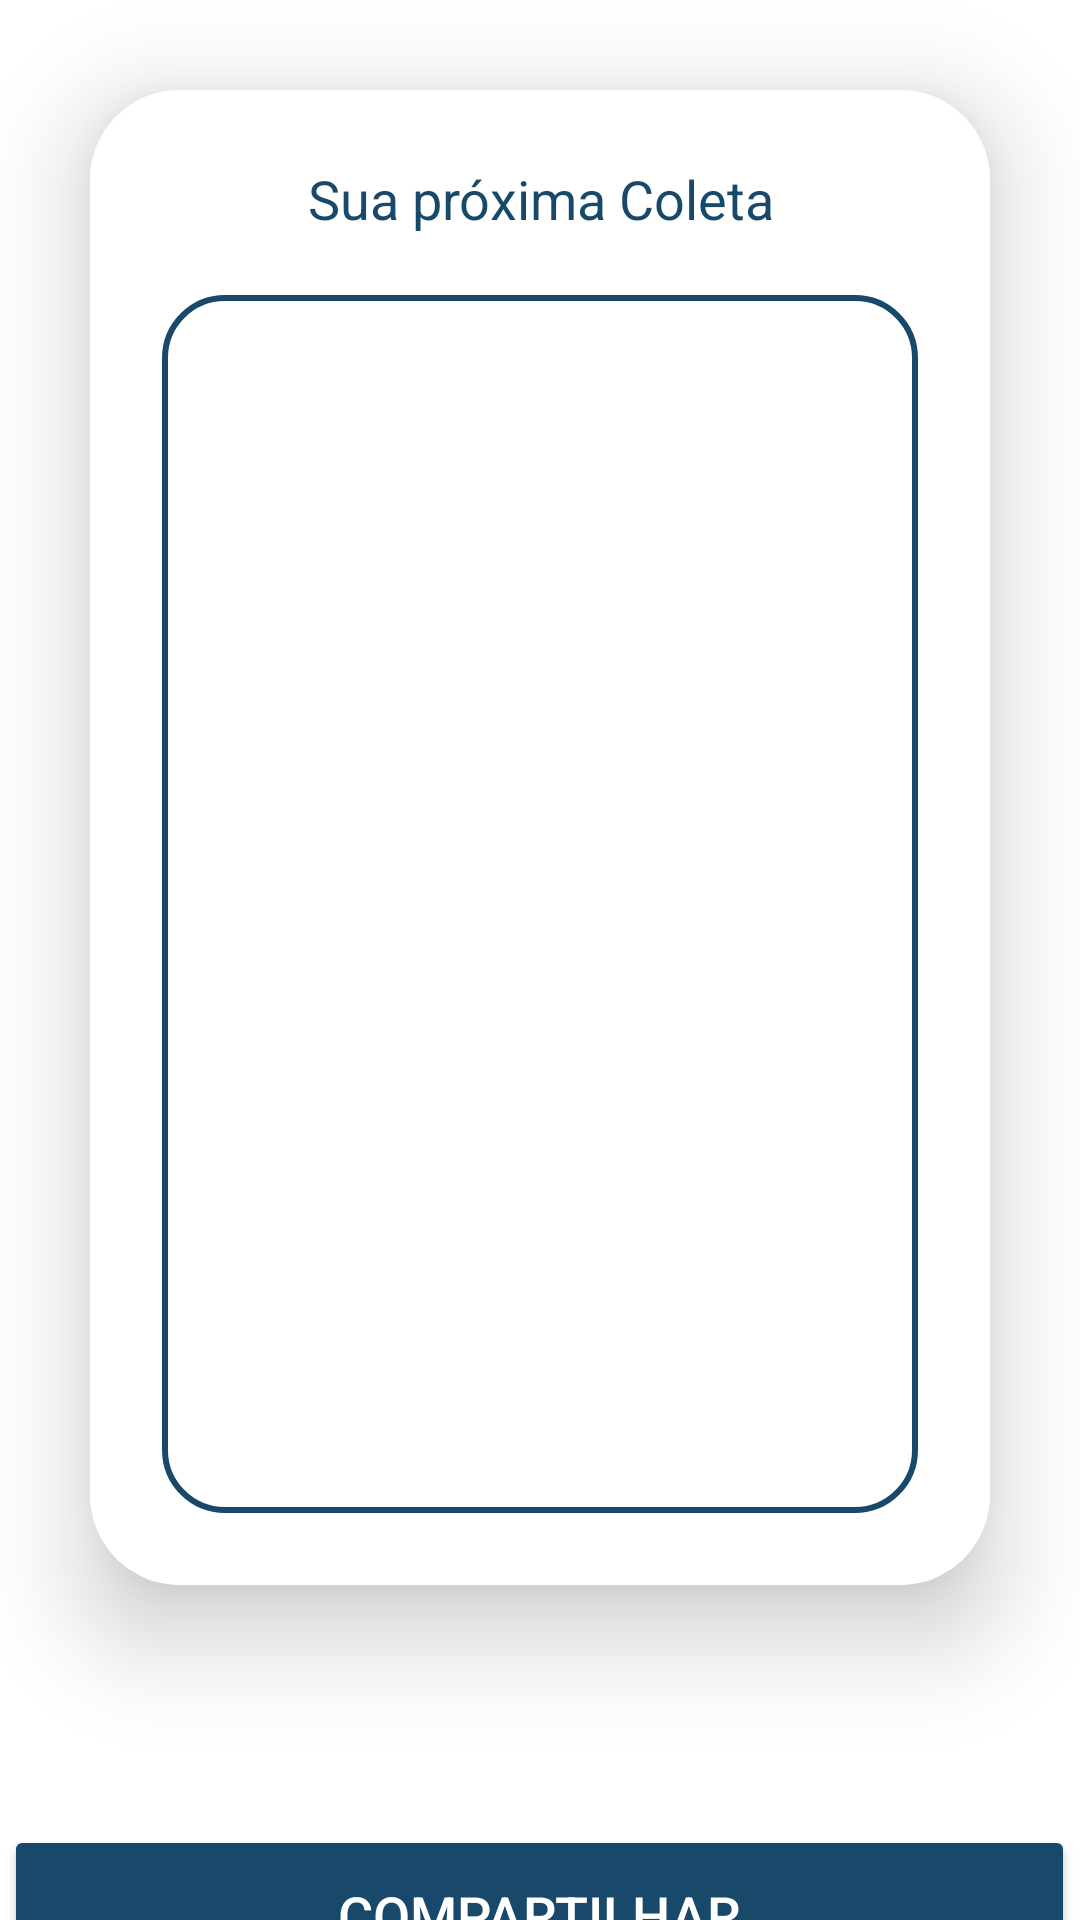

This screen was rendered from an Android layout file. Write that file and the resources it references.
<!-- AndroidManifest.xml: application theme Theme.Itracker -->
<!-- res/layout/activity_maps.xml -->
<?xml version="1.0" encoding="utf-8"?>
<LinearLayout xmlns:android="http://schemas.android.com/apk/res/android"
    xmlns:tools="http://schemas.android.com/tools"
    android:layout_width="match_parent"
    android:layout_height="match_parent"
    xmlns:app="http://schemas.android.com/apk/res-auto"
    android:orientation="vertical"
    android:background="@color/white"
    tools:context=".Maps">

    <androidx.cardview.widget.CardView
        android:layout_width="match_parent"
        android:layout_height="wrap_content"
        android:layout_margin="30dp"
        app:cardCornerRadius="30dp"
        app:cardElevation="20dp">

        <LinearLayout
            android:layout_width="match_parent"
            android:layout_height="match_parent"
            android:layout_gravity="center_horizontal"
            android:background="@drawable/custom_edittext"
            android:backgroundTint="@color/white"
            android:orientation="vertical"
            android:padding="24dp">

            <TextView
                android:id="@+id/textView"
                android:layout_width="match_parent"
                android:layout_height="wrap_content"
                android:text="Sua próxima Coleta"
                android:textAlignment="center"
                android:textColor="@color/blue2"
                android:textSize="18sp"
                android:textStyle="normal" />

            <TextView
                android:id="@+id/textViewResponse"
                android:layout_width="match_parent"
                android:layout_height="406dp"
                android:layout_gravity="center"
                android:layout_marginTop="20dp"
                android:background="@drawable/custom_edittext"
                android:padding="10dp"
                android:text=""
                android:textColor="@color/blue2"
                android:textSize="18sp"
                android:textStyle="normal" />
        </LinearLayout>

    </androidx.cardview.widget.CardView>

    <Button
        android:id="@+id/btnCompartilhar"
        android:layout_width="357dp"
        android:layout_height="60dp"
        android:layout_gravity="center"
        android:layout_marginTop="50dp"
        android:backgroundTint="@color/blue2"
        android:text="Compartilhar"
        android:textColor="@color/white"
        android:textSize="18sp"
        app:cornerRadius="20dp" />

</LinearLayout>
<!-- resources referenced by this layout -->
<resources>
  <color name="blue2">#19496a</color>
  <color name="white">#FFFFFFFF</color>
  <!-- drawable custom_edittext (drawable) -->
  <?xml version="1.0" encoding="utf-8"?>
  <shape xmlns:android="http://schemas.android.com/apk/res/android">
  
      <stroke
          android:width="2dp"
          android:color="@color/blue2"/>
      <corners
          android:radius="20dp"/>
  
  </shape>
  <style name="Theme.Itracker" parent="Theme.MaterialComponents.DayNight.NoActionBar">
          
          <item name="colorPrimary">@color/blue2</item>
          <item name="colorPrimaryVariant">@color/blue2</item>
          <item name="colorOnPrimary">@color/white</item>
          
          <item name="colorSecondary">@color/teal_200</item>
          <item name="colorSecondaryVariant">@color/teal_700</item>
          <item name="colorOnSecondary">@color/black</item>
          
          <item name="android:statusBarColor" tools:targetApi="l">?attr/colorPrimaryVariant</item>
          
      </style>
  <color name="teal_200">#FF03DAC5</color>
  <color name="teal_700">#FF018786</color>
  <color name="black">#FF000000</color>
</resources>
